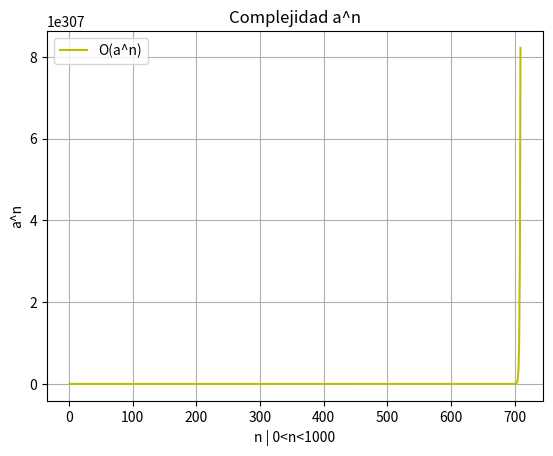

Reproduce this figure in Python.
#Se importa la librería para sacar la exponencial
import numpy
#Se importa la librería de graficación para python
from matplotlib import pyplot
#Funcion cuadratica recive el parametro x evaluado de 0<x<100,000
def f(x):
	y=numpy.exp(x)
	return y 
#se establece un dominio de la funcion donde 0<x<100,000
x=range(1,999)
#Se grafica la funcion con un color de linea amarillo y una etiqueta
#el ciclo funciona para cada valor de x en el rango establecido
pyplot.plot(x,[f(i) for i in x],"y",label="O(a^n)")
#Título de la gráfica
pyplot.title("Complejidad a^n")
#Una etiqueta en el eje de las y
pyplot.ylabel("a^n")
#Una etiqueta en el eje de las x
pyplot.xlabel("n | 0<n<1000")
#Se agrega una leyenda con la etiqueta de la funcion en la esquina sup izq
pyplot.legend(loc="upper left")
#Cuadriculado de la gráfica
pyplot.grid()
#Se guarda la gráfica con extensión .png en el mismo directorio
#en donde se encuentra el programa
pyplot.savefig("Complejidad-exp.png")
#Se muestra la grafica
pyplot.show()